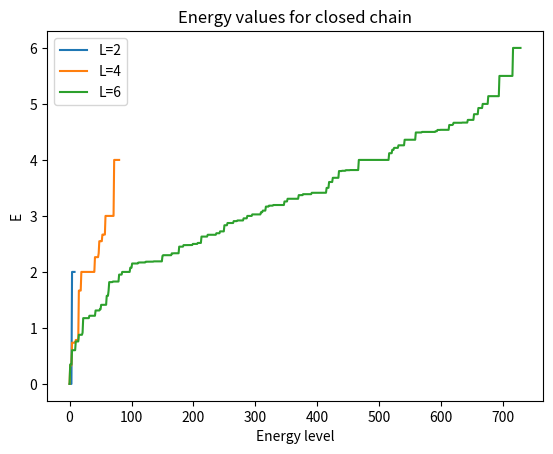
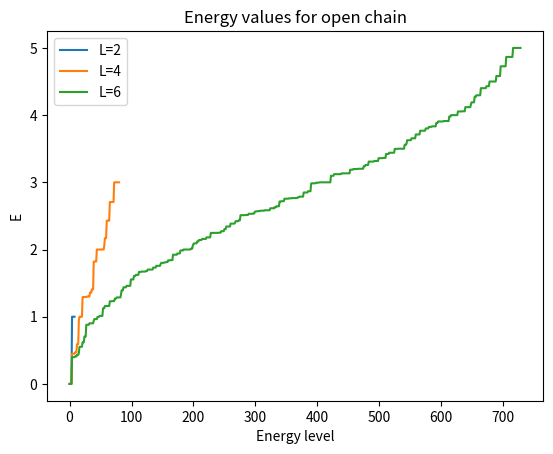

The matplotlib source for these figures, in order:
import numpy as np
from scipy.linalg import eigh
import matplotlib.pyplot as plt


# Define the operators (normalised prefactors)
SI = np.eye(3, dtype=np.complex128)
SX = (np.sqrt(1/2) *
      np.array([[0, 1, 0], [1, 0, 1], [0, 1, 0]], dtype=np.complex128))
SY = (-1j * np.sqrt(1/2) *
      np.array([[0, 1, 0], [-1, 0, 1], [0, -1, 0]], dtype=np.complex128))
SZ = (
      np.array([[1, 0, 0], [0, 0, 0], [0, 0, -1]], dtype=np.complex128))


def tensor(op_list):
    """Finds tensor product of a list of operators."""
    # Initialise product as a 1x1 I matrix
    product = np.eye(1, dtype=np.complex128)
    for op in op_list:
        product = np.kron(product, op)
    return product


def aklt(n, closed=True, costheta=1., sintheta=1./3):
    """Returns the energy spectrum of a spin chain of N spins.
    N: number of spins in the chain
    closed: is the spin chain periodic or not (represents a change in topology)
    costheta, sintheta: can be used to set the biquadratic coupling constant"""

    # Calculate sx, sy and sx operators for all positions in the chain
    # E.g for the 2nd spin on a 4 spin chain: I.Sx.I.I

    sx_list = []
    sy_list = []
    sz_list = []

    # For each position in the chain
    for j in range(n):
        # Initialise list of identity matrices
        op_list = [SI]*n

        # Replace jth identity matrix with Pauli x matrix
        op_list[j] = SX
        # Calculate tensor product of all matrices in the list
        sx_list.append(tensor(op_list))

        # Repeat for other Pauli matrices
        op_list[j] = SY
        sy_list.append(tensor(op_list))

        op_list[j] = SZ
        sz_list.append(tensor(op_list))

    # Initialise Hamiltonian
    h = 0

    # Sum each spin's contribution to the Hamiltonian
    for j in range(n if closed else n-1):
        # Get the index of j and j+1, returning to 0 at j=n+1
        a, b = j, (j+1) % n

        s_dot_s = 0  # Initialise S_j.S_j+1

        s_dot_s += np.dot(sx_list[a], sx_list[b])
        s_dot_s += np.dot(sy_list[a], sy_list[b])
        s_dot_s += np.dot(sz_list[a], sz_list[b])

        h += (1./2) * s_dot_s + (1./6) * np.dot(s_dot_s, s_dot_s) + (1./3) * np.eye(s_dot_s.shape[0])


    return np.sort(eigh(h)[0])

def L_dependecy():
    aklt2 = aklt(2)
    aklt4 = aklt(4)
    aklt6 = aklt(6)
    L2 = np.arange(0,9)
    L4 = np.arange(0,len(aklt4))
    L6 = np.arange(0, len(aklt6))
    aklt2o = aklt(2, False)
    aklt4o = aklt(4, False)
    aklt6o = aklt(6, False)
    #aklt7=aklt(7)
    #print(aklt6)
    #print(aklt7)
    plt.figure(0)
    plt.plot(L2,aklt2, label="L=2")
    plt.plot(L4,aklt4, label="L=4")
    plt.plot(L6, aklt6, label="L=6")
    plt.legend()
    plt.xlabel("Energy level")
    plt.ylabel("E")
    plt.title("Energy values for closed chain")
    plt.figure(1)
    plt.plot(L2, aklt2o, label="L=2")
    plt.plot(L4, aklt4o, label="L=4")
    plt.plot(L6, aklt6o, label="L=6")
    plt.xlabel("Energy level")
    plt.ylabel("E")
    plt.title("Energy values for open chain")
    plt.legend()

    plt.legend()
    plt.show()

def open_vs_closed():

    # Print the lowest 10 energy levels for closed chain
    aklt_closed = aklt(4)
    print("Closed chain:")
    print(np.round(aklt_closed[:10], 2))

    # Print the lowest 10 energy levels for open chain
    aklt_open = aklt(4, False)
    print("Open chain:")
    print(np.round(aklt_open[:10], 2))

    # Plot energy spectra
    fig, ax = plt.subplots()

    ax.plot(aklt_closed[:10], 'ks--', label='Closed')
    ax.plot(aklt_open[:10], 'ko:', mfc='white', label='Open')

    ax.set_ylabel("Energy")
    ax.set_xlabel("Level Index")
    ax.legend()


def theta_dependance():
    """Plot energy spectrum at range of theta."""

    fig, ax = plt.subplots(1, 2, figsize=(10, 5), constrained_layout=True)

    theta = np.linspace(0, np.pi, 9)

    marker = ['x', '+', 'v', '^', '<', '>', 's', 'D', 'o']

    for i in range(len(theta)):
        spectrum = aklt(4,
                        True,
                        costheta=np.cos(theta[i]),
                        sintheta=np.sin(theta[i]))
        ax[0].plot(spectrum[:7],
                   marker=marker[i],
                   color='k',
                   ls=':',
                   mfc='none',
                   label=str(i)+r'$\pi$/'+str(len(theta)-1))

    theta = np.linspace(np.pi, 2*np.pi, 9)

    for i in range(len(theta)):
        spectrum = aklt(4,
                        True,
                        costheta=np.cos(theta[i]),
                        sintheta=np.sin(theta[i]))
        ax[1].plot(spectrum[:7],
                   marker=marker[i],
                   color='k',
                   ls=':',
                   mfc='none',
                   label=str(8+i)+r'$\pi$/'+str(len(theta)-1))

    ax[0].set_ylabel("Energy")
    ax[1].set_ylabel("Energy")
    ax[0].set_xlabel("Level Index")
    ax[1].set_xlabel("Level Index")
    ax[0].legend(loc='upper right')
    ax[1].legend(loc='lower right')


def gap(theta, closed):
    costheta = np.cos(theta)
    sintheta = np.sin(theta)
    levels = aklt(4, closed, costheta, sintheta)
    return levels[1] - levels[0]


vgap = np.vectorize(gap)


def energy_gap_vs_theta():

    theta = np.linspace(0, 2*np.pi, 100)

    gap_closed = vgap(theta, True)
    #  gap_open = vgap(theta, False)

    fig, ax = plt.subplots()

    ax.plot(theta/np.pi, gap_closed, color='k')

    ax.set_ylabel(r"$\Delta{}E$")
    ax.set_xlabel(r"$\theta/\pi$")

    plt.axvspan(0, 0.25, facecolor='k', alpha=0.1)
    plt.axvspan(1.25, 2, facecolor='k', alpha=0.1)


if __name__ == '__main__':
    #open_vs_closed()
    L_dependecy()
    #theta_dependance()
    #energy_gap_vs_theta()
    plt.show()
